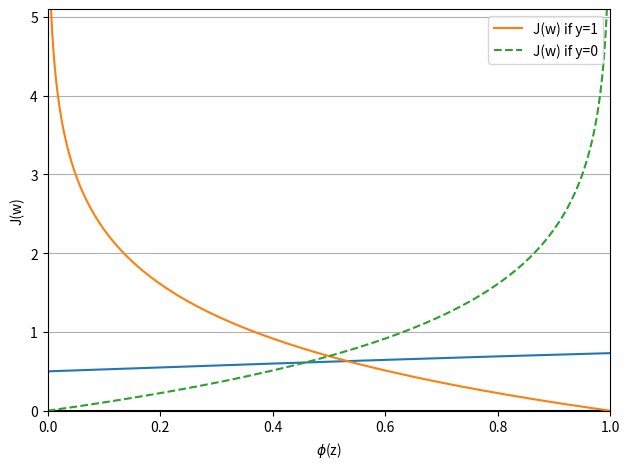

Source code (Python):
# -*- coding: utf-8 -*-
import matplotlib.pyplot as plt
import numpy as np

def sigmoid(z):
    return 1.0/(1.0 + np.exp(-z))

def cost_1(z):
    return - np.log(sigmoid(z))

def cost_0(z):
    return - np.log(1 - sigmoid(z))

z=np.arange(-7,7,0.1)
phi_z = sigmoid(z)
plt.plot(z, phi_z)
plt.axhline(0.0, color='k')
plt.ylim(-0.1, 1.1)
plt.xlabel('z')
plt.ylabel('$\phi (z)$')

ax=plt.gca()
ax.yaxis.grid(True)
plt.tight_layout()
plt.show()



z = np.arange(-10, 10, 0.1)
phi_z = sigmoid(z)

c1 = [cost_1(x) for x in z]
plt.plot(phi_z, c1, label='J(w) if y=1')

c0 = [cost_0(x) for x in z]
plt.plot(phi_z, c0, linestyle='--', label='J(w) if y=0')

plt.ylim(0.0, 5.1)
plt.xlim([0, 1])
plt.xlabel('$\phi$(z)')
plt.ylabel('J(w)')
plt.legend(loc='best')
plt.tight_layout()
# plt.savefig('./figures/log_cost.png', dpi=300)
plt.show()